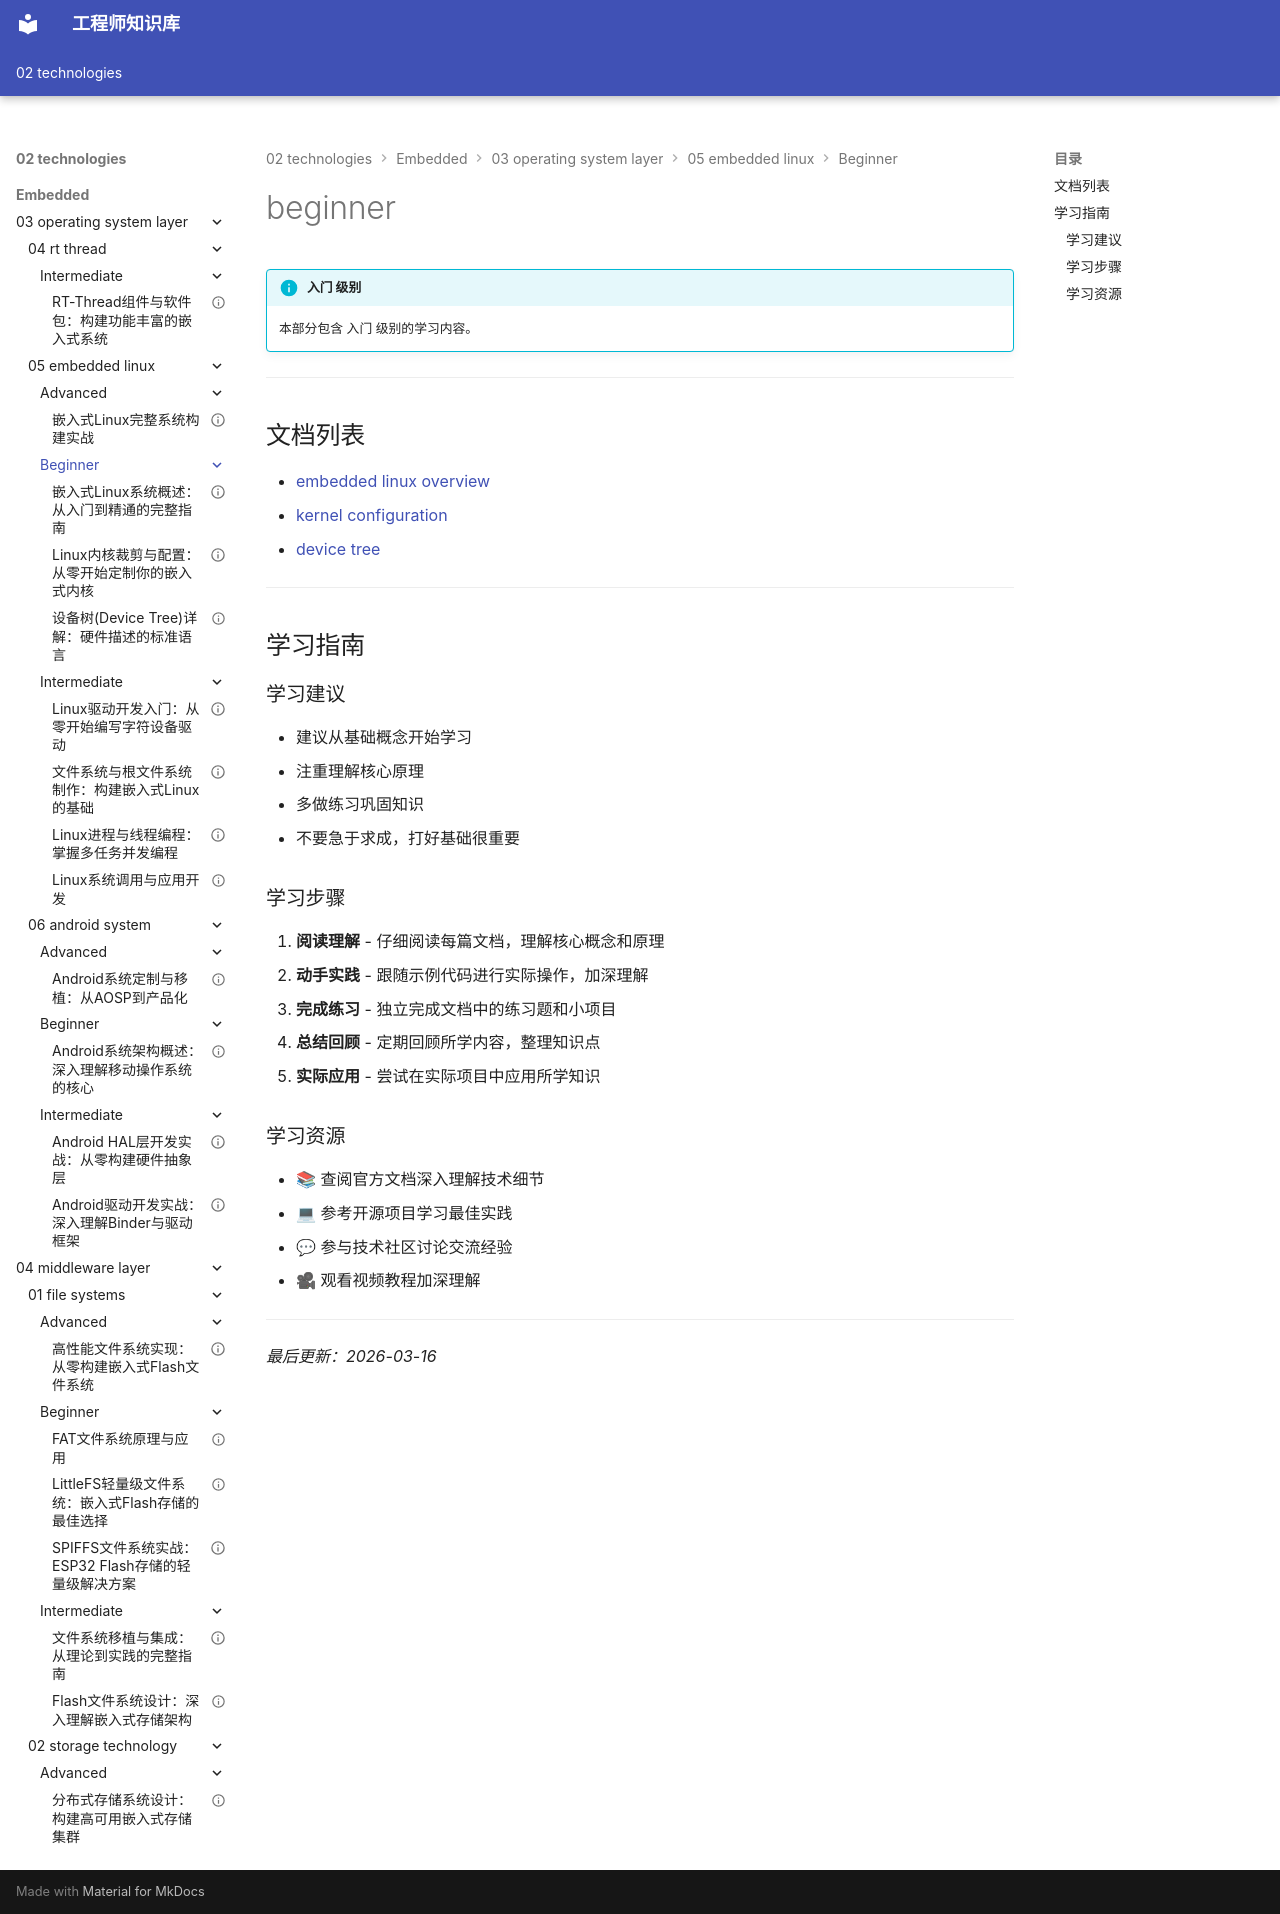

repository: Vuiora/knowledge-os · page: 02-technologies/embedded/03-operating-system-layer/05-embedded-linux/beginner/index.html · generator: mkdocs

---
title: beginner
description: 本部分包含 入门 级别的学习内容。
---

# beginner

!!! info "入门 级别"
    本部分包含 入门 级别的学习内容。

---

## 文档列表

- [embedded linux overview](01-embedded-linux-overview.md)
- [kernel configuration](02-kernel-configuration.md)
- [device tree](03-device-tree.md)

---

## 学习指南

### 学习建议

- 建议从基础概念开始学习
- 注重理解核心原理
- 多做练习巩固知识
- 不要急于求成，打好基础很重要

### 学习步骤

1. **阅读理解** - 仔细阅读每篇文档，理解核心概念和原理
2. **动手实践** - 跟随示例代码进行实际操作，加深理解
3. **完成练习** - 独立完成文档中的练习题和小项目
4. **总结回顾** - 定期回顾所学内容，整理知识点
5. **实际应用** - 尝试在实际项目中应用所学知识

### 学习资源

- 📚 查阅官方文档深入理解技术细节
- 💻 参考开源项目学习最佳实践
- 💬 参与技术社区讨论交流经验
- 🎥 观看视频教程加深理解

---

*最后更新：2026-03-16*
